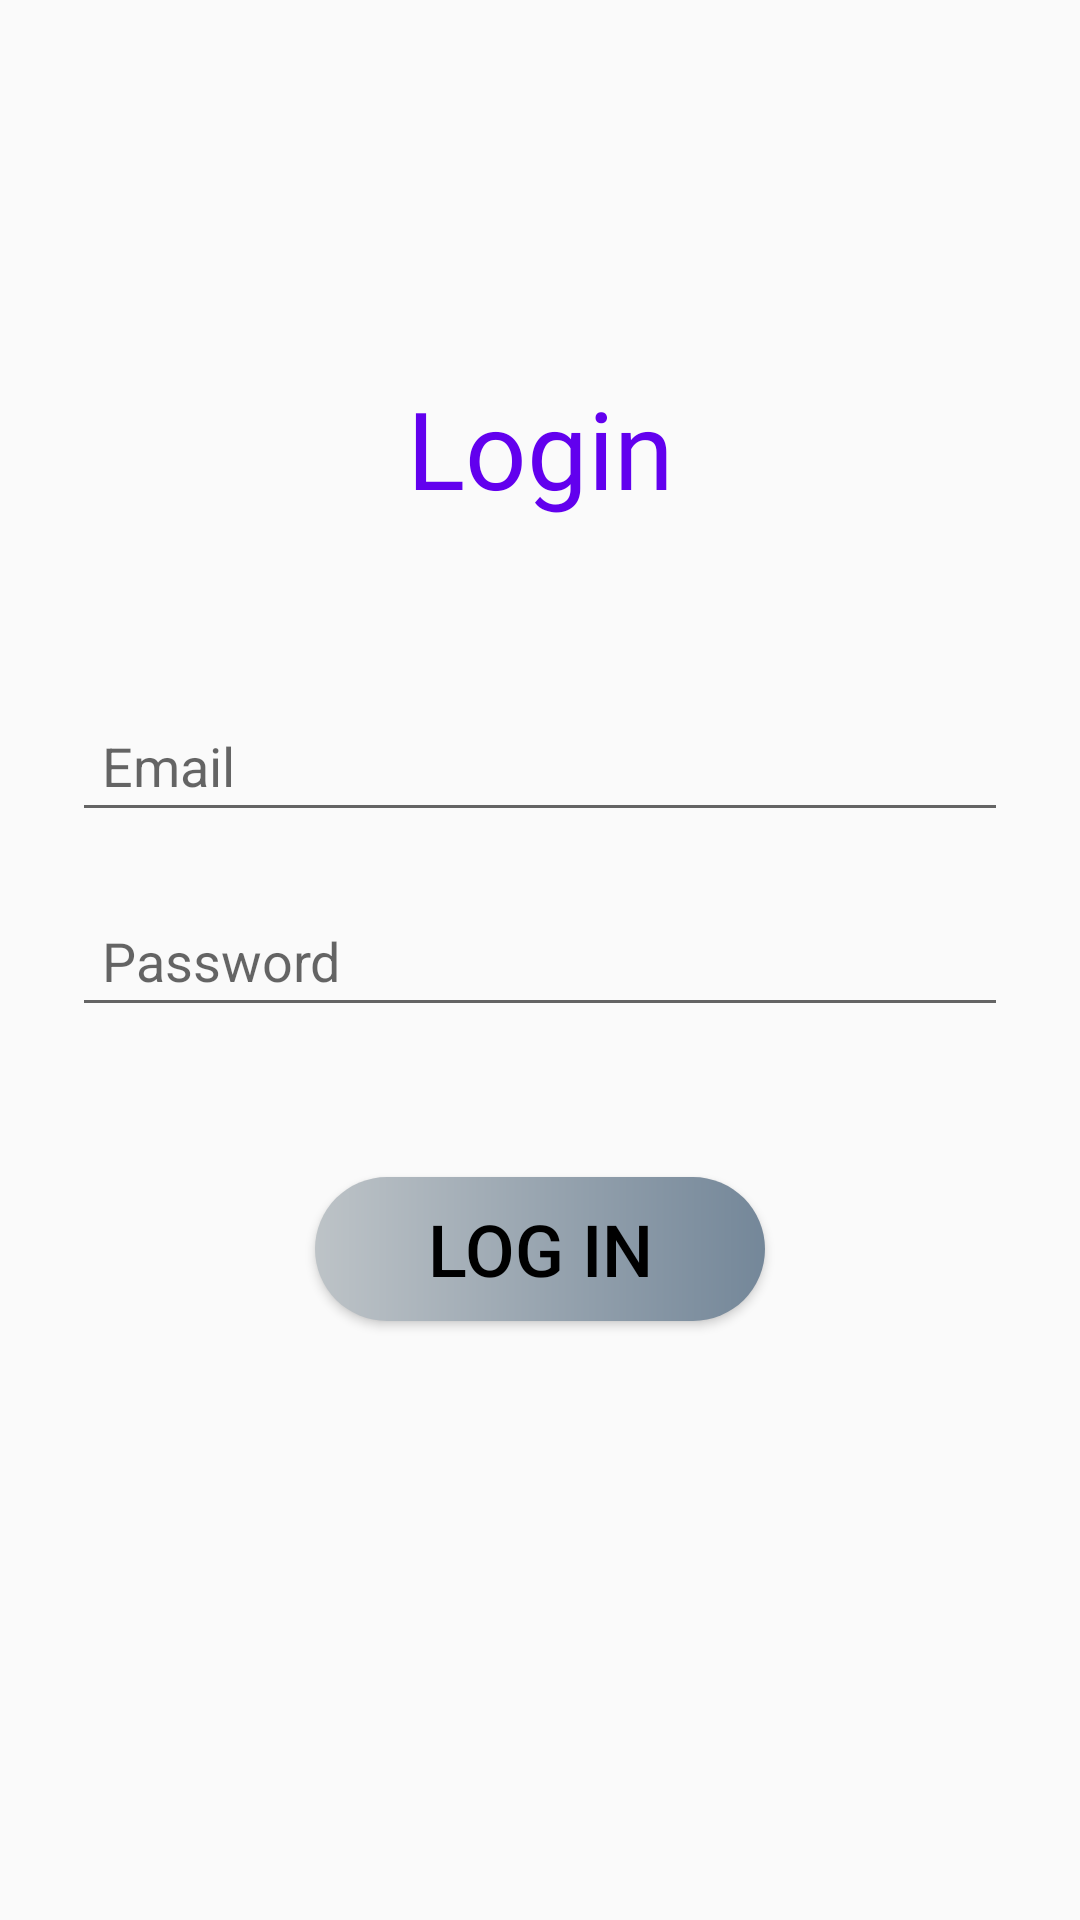

Write the Android layout XML for this screen, with the resource values it uses.
<!-- AndroidManifest.xml: application theme Theme.AppCompat.Light.NoActionBar -->
<!-- res/layout/activity_login.xml -->
<?xml version="1.0" encoding="utf-8"?>
<androidx.constraintlayout.widget.ConstraintLayout xmlns:android="http://schemas.android.com/apk/res/android"
    xmlns:app="http://schemas.android.com/apk/res-auto"
    xmlns:tools="http://schemas.android.com/tools"
    android:layout_width="match_parent"
    android:layout_height="match_parent"
    tools:context=".LoginActivity">

    <EditText
        android:id="@+id/username"
        android:layout_width="0dp"
        android:layout_height="wrap_content"
        android:layout_marginStart="24dp"
        android:layout_marginEnd="24dp"
        android:hint="@string/prompt_email"

        android:inputType="textEmailAddress"
        android:padding="10dp"
        android:selectAllOnFocus="true"
        app:layout_constraintBottom_toBottomOf="parent"
        app:layout_constraintEnd_toEndOf="parent"
        app:layout_constraintHorizontal_bias="1.0"
        app:layout_constraintStart_toStartOf="parent"
        app:layout_constraintTop_toTopOf="parent"
        app:layout_constraintVertical_bias="0.391" />

    <EditText
        android:id="@+id/password"
        android:layout_width="0dp"
        android:layout_height="wrap_content"
        android:layout_marginStart="24dp"
        android:layout_marginEnd="24dp"
        android:padding="10dp"

        android:hint="@string/prompt_password"
        android:imeActionLabel="@string/action_sign_in_short"
        android:imeOptions="actionDone"
        android:inputType="textPassword"
        android:selectAllOnFocus="true"
        app:layout_constraintBottom_toBottomOf="parent"
        app:layout_constraintEnd_toEndOf="parent"
        app:layout_constraintHorizontal_bias="0.0"
        app:layout_constraintStart_toStartOf="parent"
        app:layout_constraintTop_toTopOf="parent" />

    <Button
        android:id="@+id/login"
        android:layout_width="150dp"
        android:layout_height="wrap_content"
        android:layout_gravity="start"
        android:layout_marginStart="40dp"
        android:layout_marginTop="16dp"
        android:layout_marginEnd="40dp"
        android:layout_marginBottom="64dp"
        android:background="@drawable/cus_search"
        android:text="@string/action_sign_in"
        android:textColor="#000000"
        android:textSize="24sp"
        app:layout_constraintBottom_toBottomOf="parent"
        app:layout_constraintEnd_toEndOf="parent"
        app:layout_constraintStart_toStartOf="parent"
        app:layout_constraintTop_toBottomOf="@+id/password"
        app:layout_constraintVertical_bias="0.2" />

    <ProgressBar
        android:id="@+id/loading"
        android:layout_width="wrap_content"
        android:layout_height="wrap_content"
        android:layout_gravity="center"
        android:layout_marginStart="32dp"
        android:layout_marginTop="64dp"
        android:layout_marginEnd="32dp"
        android:layout_marginBottom="64dp"
        android:visibility="gone"

        app:layout_constraintBottom_toBottomOf="parent"
        app:layout_constraintEnd_toEndOf="@+id/password"
        app:layout_constraintStart_toStartOf="@+id/password"
        app:layout_constraintTop_toTopOf="parent"
        app:layout_constraintVertical_bias="0.589" />

    <TextView
        android:id="@+id/textView2"
        android:layout_width="wrap_content"
        android:layout_height="wrap_content"
        android:fontFamily="@font/archivo_black"
        android:text="Login"
        android:textColor="@color/colorPrimary"
        android:textSize="36sp"
        app:layout_constraintBottom_toTopOf="@+id/password"
        app:layout_constraintEnd_toEndOf="parent"
        app:layout_constraintStart_toStartOf="parent"
        app:layout_constraintTop_toTopOf="parent" />
</androidx.constraintlayout.widget.ConstraintLayout>
<!-- resources referenced by this layout -->
<resources>
  <color name="colorPrimary">#6200EE</color>
  <!-- drawable cus_search (drawable-v24) -->
  <?xml version="1.0" encoding="utf-8"?>
  <shape xmlns:android="http://schemas.android.com/apk/res/android" android:shape="rectangle">
  
      <gradient
          android:startColor="#bdc3c7"
          android:angle="0"
          android:endColor="#748799"
          android:type="linear">
      </gradient>
  
      <corners android:radius="50dp"/>
  
  </shape>
  <string name="action_sign_in">Log In</string>
  <string name="action_sign_in_short">Sign in</string>
  <string name="prompt_email">Email</string>
  <string name="prompt_password">Password</string>
</resources>
